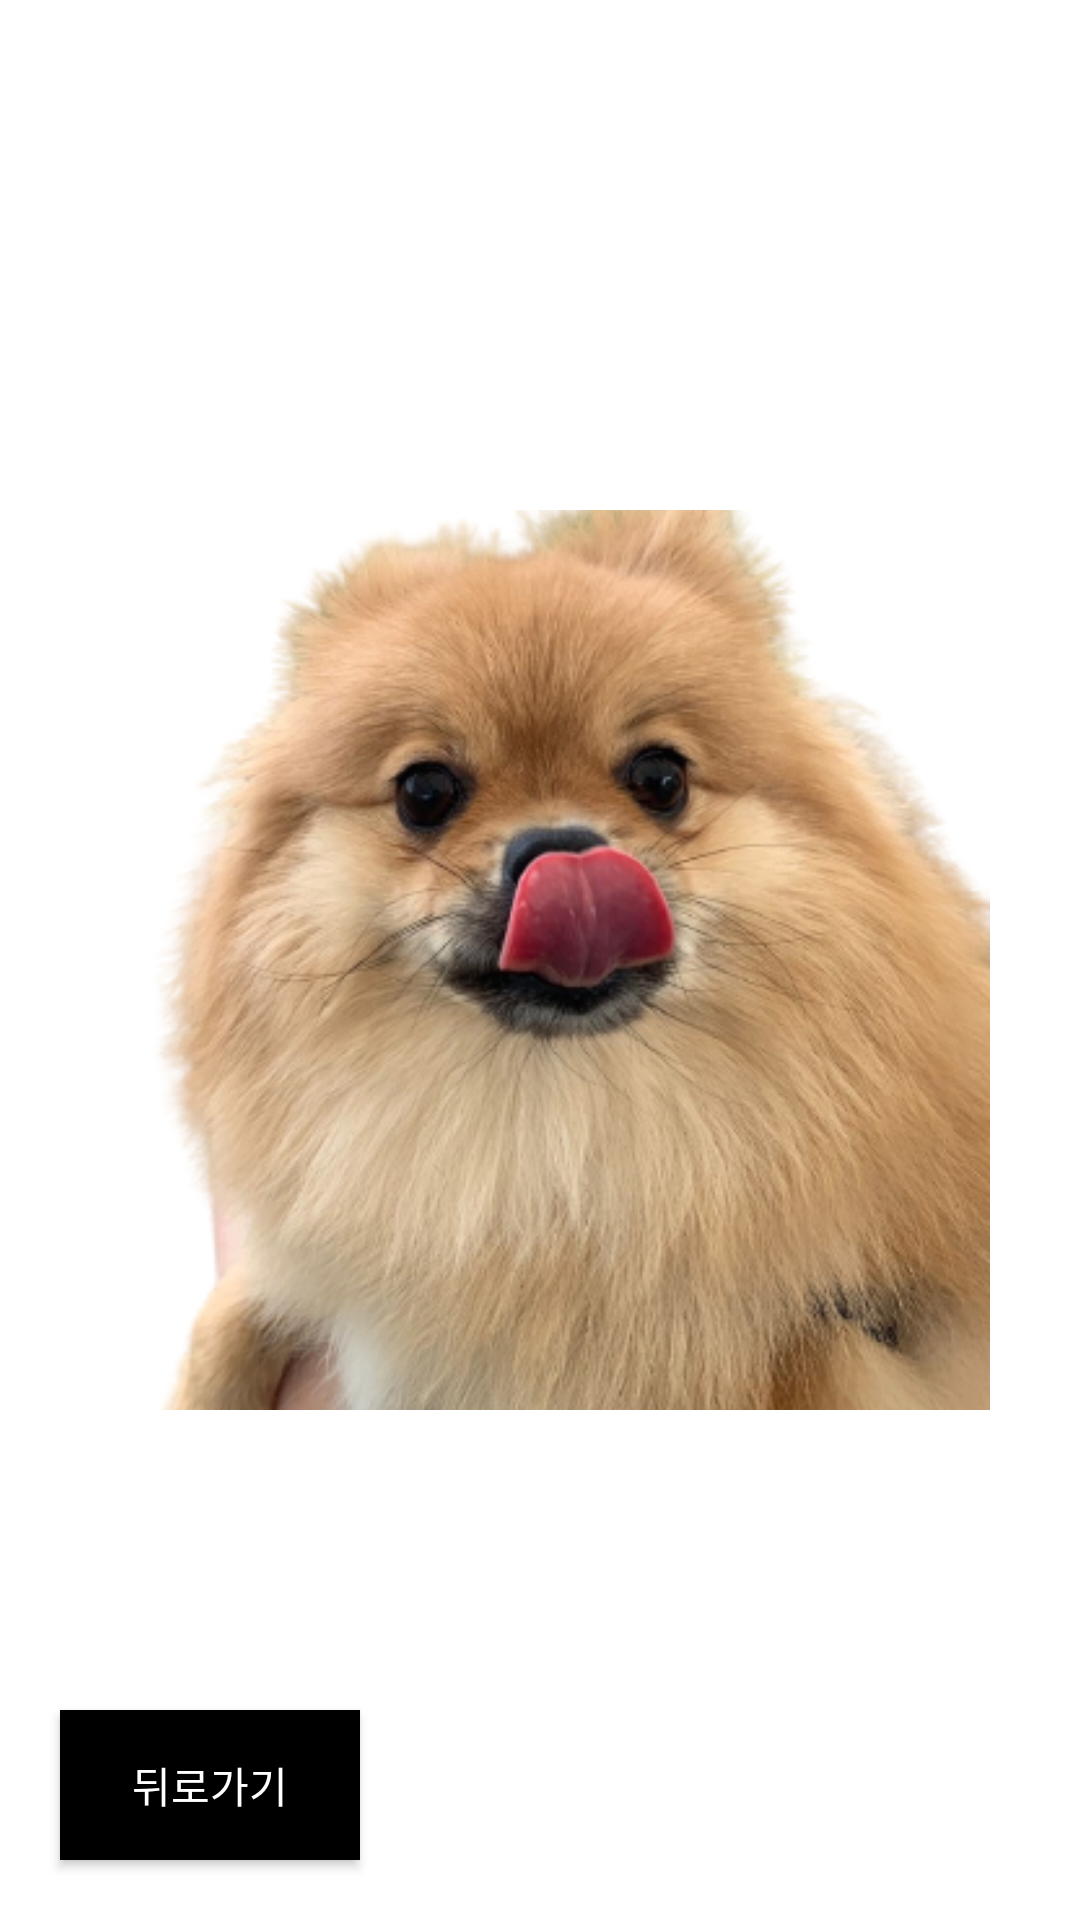

Produce the Android XML layout that renders to this screen, including the resource entries it uses.
<!-- AndroidManifest.xml: application theme Theme.CatchGame_thread -->
<!-- res/layout/activity_secret.xml -->
<?xml version="1.0" encoding="utf-8"?>
<androidx.constraintlayout.widget.ConstraintLayout xmlns:android="http://schemas.android.com/apk/res/android"
    xmlns:app="http://schemas.android.com/apk/res-auto"
    xmlns:tools="http://schemas.android.com/tools"
    android:layout_width="match_parent"
    android:layout_height="match_parent"
    tools:context=".SecretActivity">

    <ImageView
        android:id="@+id/image"
        android:layout_width="300dp"
        android:layout_height="300dp"
        android:scaleType="centerCrop"
        android:src="@drawable/image3"
        app:layout_constraintBottom_toBottomOf="parent"
        app:layout_constraintEnd_toEndOf="parent"
        app:layout_constraintStart_toStartOf="parent"
        app:layout_constraintTop_toTopOf="parent" />

    <androidx.appcompat.widget.AppCompatButton
        android:id="@+id/back_btn"
        android:layout_width="100dp"
        android:layout_height="50dp"
        android:text="뒤로가기"
        android:background="#000000"
        android:textColor="#FFFFFF"
        android:layout_margin="20dp"
        app:layout_constraintBottom_toBottomOf="parent"
        app:layout_constraintStart_toStartOf="parent"/>



</androidx.constraintlayout.widget.ConstraintLayout>
<!-- resources referenced by this layout -->
<resources>
  <!-- drawable image3: png bitmap (drawable-v24, 210357 bytes) -->
  <style name="Theme.CatchGame_thread" parent="Theme.MaterialComponents.DayNight.DarkActionBar">
  
          <item name="windowNoTitle">true</item>
          
          <item name="colorPrimary">@color/purple_500</item>
          <item name="colorPrimaryVariant">@color/purple_700</item>
          <item name="colorOnPrimary">@color/white</item>
          
          <item name="colorSecondary">@color/teal_200</item>
          <item name="colorSecondaryVariant">@color/teal_700</item>
          <item name="colorOnSecondary">@color/black</item>
          
          <item name="android:statusBarColor" tools:targetApi="l">?attr/colorPrimaryVariant</item>
          
      </style>
  <!-- not gathered from this repository: default colours our renderer supplied (Android Studio template values) -->
  <color name="purple_500">#FF6200EE</color>
  <color name="purple_700">#FF3700B3</color>
  <color name="teal_200">#FF03DAC5</color>
  <color name="teal_700">#FF018786</color>
  <color name="black">#FF000000</color>
  <color name="white">#FFFFFFFF</color>
</resources>
